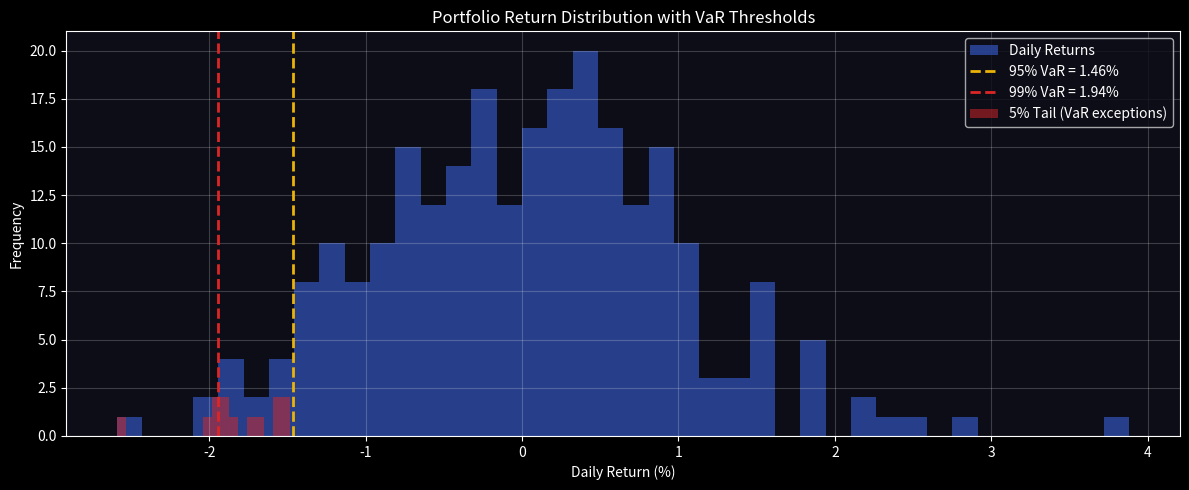

This chart was generated by the following Python code: (Note: this script raises an exception after producing the figure.)
import numpy as np
import pandas as pd
import matplotlib.pyplot as plt
import matplotlib.patches as mpatches
from scipy import stats
import warnings
warnings.filterwarnings('ignore')

plt.style.use('dark_background')
plt.rcParams['figure.figsize'] = (12, 5)
plt.rcParams['axes.facecolor'] = '#0d0d18'
plt.rcParams['figure.facecolor'] = '#0d0d18'

TRADING_DAYS = 252
print('Setup complete.')

# Worked numerical example: VaR on a simple portfolio
np.random.seed(42)

# Simulate 252 days of portfolio log returns (mean=0.03%/day, std=1%/day)
n_days = 252
portfolio_value = 100_000_000  # $100M portfolio
daily_returns = np.random.normal(loc=0.0003, scale=0.010, size=n_days)

# Historical VaR: just read the 5th percentile
var_95_fraction = -np.percentile(daily_returns, 5)
var_99_fraction = -np.percentile(daily_returns, 1)

var_95_dollars = var_95_fraction * portfolio_value
var_99_dollars = var_99_fraction * portfolio_value

print(f'Portfolio: ${portfolio_value:,.0f}')
print(f'Return series: {n_days} trading days')
print(f'Mean daily return: {daily_returns.mean()*100:.3f}%')
print(f'Daily volatility: {daily_returns.std()*100:.3f}%')
print()
print(f'1-day 95% VaR: {var_95_fraction*100:.3f}% = ${var_95_dollars:,.0f}')
print(f'1-day 99% VaR: {var_99_fraction*100:.3f}% = ${var_99_dollars:,.0f}')
print()
print(f'Interpretation: On 95% of days, daily loss will NOT exceed ${var_95_dollars:,.0f}')
print(f'Expected VaR exceptions per year: {n_days * 0.05:.1f} days (5% of 252)')

# Visualise the return distribution with VaR thresholds
fig, ax = plt.subplots(figsize=(12, 5))

ax.hist(daily_returns * 100, bins=40, color='#3355bb', alpha=0.7, label='Daily Returns')
ax.axvline(-var_95_fraction * 100, color='#eab308', linestyle='--', linewidth=2, label=f'95% VaR = {var_95_fraction*100:.2f}%')
ax.axvline(-var_99_fraction * 100, color='#dc2626', linestyle='--', linewidth=2, label=f'99% VaR = {var_99_fraction*100:.2f}%')

# Shade the tail regions
tail_returns = daily_returns[daily_returns < -var_95_fraction]
ax.hist(tail_returns * 100, bins=20, color='#dc2626', alpha=0.5, label='5% Tail (VaR exceptions)')

ax.set_xlabel('Daily Return (%)')
ax.set_ylabel('Frequency')
ax.set_title('Portfolio Return Distribution with VaR Thresholds')
ax.legend()
ax.grid(True, alpha=0.2)
plt.tight_layout()
plt.show()

print(f'\nNumber of days beyond 95% VaR threshold: {(daily_returns < -var_95_fraction).sum()}')
print(f'Expected (5% × 252): {252 * 0.05:.0f}')

# Compare both methods on the same return series
import yfinance as yf

# Download real SPY data for comparison
try:
    spy_data = yf.download('SPY', period='3y', auto_adjust=True, progress=False)
    spy_returns = np.log(spy_data['Close'] / spy_data['Close'].shift(1)).dropna().values
    print(f'Downloaded {len(spy_returns)} days of SPY returns')
except Exception as e:
    print(f'yfinance failed ({e}) — using simulated data')
    spy_returns = np.random.normal(0.0004, 0.012, 756)  # 3 years simulated

# Historical VaR
hist_var95 = -np.percentile(spy_returns, 5)
hist_var99 = -np.percentile(spy_returns, 1)

# Parametric VaR
mu, sigma = spy_returns.mean(), spy_returns.std()
z95 = stats.norm.ppf(0.05)  # -1.645
z99 = stats.norm.ppf(0.01)  # -2.326
param_var95 = -(mu + z95 * sigma)
param_var99 = -(mu + z99 * sigma)

# Kurtosis (fat-tail measure)
kurtosis = stats.kurtosis(spy_returns)

print(f'\n--- Return Distribution Statistics ---')
print(f'Mean (daily):    {mu*100:.4f}%  | Annualised: {mu*252*100:.2f}%')
print(f'Std Dev (daily): {sigma*100:.4f}% | Annualised: {sigma*np.sqrt(252)*100:.2f}%')
print(f'Excess Kurtosis: {kurtosis:.2f} (normal=0; positive = fat tails)')
print()
print(f'--- VaR Comparison ---')
print(f'              Historical    Parametric    Difference')
print(f'95% VaR:      {hist_var95*100:.3f}%        {param_var95*100:.3f}%         {(hist_var95-param_var95)*100:+.3f}%')
print(f'99% VaR:      {hist_var99*100:.3f}%        {param_var99*100:.3f}%         {(hist_var99-param_var99)*100:+.3f}%')
print()
print(f'Key insight: If kurtosis > 0, historical VaR > parametric VaR at 99%')
print(f'because fat tails mean more extreme losses than a normal distribution predicts.')

# Visualise: actual return distribution vs normal fit
fig, axes = plt.subplots(1, 2, figsize=(14, 5))

# Left: distribution overlay
ax = axes[0]
ax.hist(spy_returns * 100, bins=60, density=True, color='#3355bb', alpha=0.6, label='Actual Returns')
x = np.linspace(spy_returns.min() * 100, spy_returns.max() * 100, 300)
ax.plot(x, stats.norm.pdf(x, mu * 100, sigma * 100), 'r-', linewidth=2, label='Normal Fit')
ax.axvline(-hist_var99 * 100, color='#eab308', linestyle='--', linewidth=2, label=f'Hist 99% VaR')
ax.axvline(-param_var99 * 100, color='#dc2626', linestyle='--', linewidth=2, label=f'Param 99% VaR')
ax.set_xlim(-6, 6)
ax.set_xlabel('Daily Return (%)')
ax.set_title('Return Distribution: Actual vs Normal')
ax.legend(fontsize=9)
ax.grid(True, alpha=0.2)

# Right: Q-Q plot (shows fat tails clearly)
ax2 = axes[1]
stats.probplot(spy_returns, dist='norm', plot=ax2)
ax2.get_lines()[0].set(color='#3355bb', alpha=0.5, markersize=2)
ax2.get_lines()[1].set(color='#dc2626', linewidth=2)
ax2.set_title('Q-Q Plot (deviations from line = fat tails)')
ax2.grid(True, alpha=0.2)

plt.tight_layout()
plt.show()
print('In the Q-Q plot: if returns were normal, all points would fall on the red line.')
print('The S-curve shape shows fat tails — extreme returns are more common than normal predicts.')

# CVaR calculation and comparison with VaR
confidence = 0.95
var_threshold = hist_var95  # already computed above

# CVaR = average of all losses worse than VaR
tail_losses = spy_returns[spy_returns < -var_threshold]
cvar_95 = -tail_losses.mean()

print(f'--- VaR vs CVaR Comparison (SPY) ---')
print(f'95% VaR:   {hist_var95*100:.3f}%  (loss on the worst 5% of days: minimum)')
print(f'95% CVaR:  {cvar_95*100:.3f}%  (loss on the worst 5% of days: average)')
print(f'CVaR/VaR:  {cvar_95/hist_var95:.2f}x  (CVaR is this much larger than VaR)')
print()
print(f'Number of tail observations: {len(tail_losses)}')
print(f'Worst single day return: {spy_returns.min()*100:.3f}%')
print()
print(f'Insight: CVaR tells you that on the {len(tail_losses)} worst days,')
print(f'the average loss was {cvar_95*100:.3f}%, not just the minimum {hist_var95*100:.3f}%.')
print(f'This is what a risk manager needs to know for capital allocation.')

# Illustrate why two portfolios can have same VaR but different CVaR
np.random.seed(42)

# Portfolio A: normal-ish tails
port_a = np.concatenate([
    np.random.normal(0.0005, 0.008, 240),  # 240 normal days
    np.random.uniform(-0.020, -0.015, 12)   # 12 mild tail days
])

# Portfolio B: fat tail — same VaR, but much worse CVaR
port_b = np.concatenate([
    np.random.normal(0.0005, 0.008, 240),  # 240 normal days
    np.random.uniform(-0.060, -0.020, 12)  # 12 severe tail days
])

var_a = -np.percentile(port_a, 5)
var_b = -np.percentile(port_b, 5)
cvar_a = -port_a[port_a < -var_a].mean()
cvar_b = -port_b[port_b < -var_b].mean()

print(f'             Portfolio A    Portfolio B')
print(f'95% VaR:     {var_a*100:.3f}%         {var_b*100:.3f}%')
print(f'95% CVaR:    {cvar_a*100:.3f}%         {cvar_b*100:.3f}%')
print()
print('Both portfolios have similar VaR — but B has 2x higher CVaR.')
print('VaR would treat them identically. CVaR correctly identifies B as riskier.')
print('This is the core argument for why Basel III moved to CVaR.')

fig, axes = plt.subplots(1, 2, figsize=(14, 4))
for i, (port, name, color) in enumerate([(port_a, 'Portfolio A (thin tail)', '#22c55e'), (port_b, 'Portfolio B (fat tail)', '#dc2626')]):
    ax = axes[i]
    var_val = -np.percentile(port, 5)
    cvar_val = -port[port < -var_val].mean()
    ax.hist(port * 100, bins=30, color=color, alpha=0.6)
    ax.axvline(-var_val * 100, color='#eab308', linestyle='--', linewidth=2, label=f'VaR 95%: {var_val*100:.2f}%')
    ax.axvline(-cvar_val * 100, color='white', linestyle='--', linewidth=2, label=f'CVaR 95%: {cvar_val*100:.2f}%')
    ax.set_title(name)
    ax.set_xlabel('Daily Return (%)')
    ax.legend(fontsize=9)
    ax.grid(True, alpha=0.2)
plt.tight_layout()
plt.show()

# Visualise the Basel III capital stack
fig, ax = plt.subplots(figsize=(10, 6))

categories = ['CET1\n(Minimum)', 'CET1\n(+ Buffer)', 'Tier 1', 'Total Capital']
minimums = [4.5, 7.0, 8.5, 10.5]
bars = ax.barh(categories, minimums, color=['#dc2626', '#eab308', '#f97316', '#22c55e'], alpha=0.8)

for bar, val in zip(bars, minimums):
    ax.text(val + 0.1, bar.get_y() + bar.get_height()/2, f'{val}%',
            va='center', color='white', fontweight='bold')

ax.set_xlabel('% of Risk-Weighted Assets (RWA)')
ax.set_title('Basel III Minimum Capital Requirements')
ax.set_xlim(0, 14)
ax.axvline(7.0, color='white', linestyle=':', alpha=0.3, label='Effective CET1 minimum (incl. buffer)')
ax.legend()
ax.grid(True, alpha=0.2, axis='x')
plt.tight_layout()
plt.show()

print('Key numbers to know for a bank interview:')
print('  CET1 minimum: 4.5% | + 2.5% conservation buffer = 7.0% effective minimum')
print('  Canadian G-SIBs (RBC, TD, Scotia): +1-2.5% G-SIB surcharge on top')
print('  OSFI Domestic Stability Buffer (Q4 2023): +3.5% = total CET1 target ~10.5%+')

# Simplified Merton distance-to-default illustration
# The concept: equity holders own a call option on firm assets

firm_asset_value = 100   # $100M in assets
debt_face_value = 70     # $70M in debt (leverage = 70%)
asset_volatility = 0.20  # 20% annual vol of firm assets
T = 1.0                  # 1-year horizon

# Distance to Default: how many std devs is current value above the default trigger
# Simplified formula (not the full KMV model)
expected_asset_value = firm_asset_value * np.exp(0.05 * T)  # assume 5% drift
distance_to_default = (np.log(expected_asset_value / debt_face_value)) / (asset_volatility * np.sqrt(T))
pd_estimate = stats.norm.cdf(-distance_to_default)  # Normal CDF of negative DD

print(f'--- Simplified Merton Model ---')
print(f'Firm Asset Value: ${firm_asset_value}M')
print(f'Debt (default trigger): ${debt_face_value}M')
print(f'Asset Volatility: {asset_volatility*100:.0f}% per year')
print(f'Expected Asset Value in 1yr: ${expected_asset_value:.1f}M')
print(f'Distance to Default: {distance_to_default:.2f} standard deviations')
print(f'Estimated PD: {pd_estimate*100:.4f}%')
print()
print('Sensitivity analysis — how does leverage affect PD?')
for leverage in [50, 60, 70, 80, 85, 90]:
    debt = leverage
    dd = (np.log(expected_asset_value / debt)) / (asset_volatility * np.sqrt(T))
    pd = stats.norm.cdf(-dd) * 100
    grade = 'AAA' if pd < 0.01 else ('AA' if pd < 0.05 else ('A' if pd < 0.10 else ('BBB' if pd < 0.25 else ('BB' if pd < 2.0 else 'B+'))))
    print(f'  Leverage {leverage}%: DD={dd:.2f}, PD={pd:.4f}% ({grade})')

# Illustrate yield curve inversion signal with simulated data
# (Real FRED data requires API key — using illustrative simulation)

np.random.seed(123)
years = np.arange(2015, 2026, 1/12)  # Monthly data 2015-2025
n = len(years)

# Simulate a realistic yield curve spread scenario
# Normal positive spread → inversion 2019 → recovery → inversion again 2022-2023
def simulate_spread(years):
    spreads = []
    for i, y in enumerate(years):
        if y < 2018.5:
            base = 1.2 - (y - 2015) * 0.2  # Gradually flattening
        elif y < 2020:
            base = 1.2 - (y - 2015) * 0.2 - 0.8 * max(0, y - 2018.5)  # Inversion
        elif y < 2022:
            base = 0.8 + (y - 2020) * 0.8  # Recovery / steepening
        else:
            base = 2.0 - (y - 2022) * 2.0  # Second inversion
        spreads.append(base + np.random.normal(0, 0.15))
    return np.array(spreads)

spread = simulate_spread(years)

fig, ax = plt.subplots(figsize=(14, 5))
ax.plot(years, spread, '#3355bb', linewidth=1.5, label='10Y-2Y Spread (%)')
ax.fill_between(years, spread, 0, where=(spread < 0), color='#dc2626', alpha=0.4, label='Inverted (recession warning)')
ax.fill_between(years, spread, 0, where=(spread >= 0), color='#22c55e', alpha=0.2, label='Normal')
ax.axhline(0, color='white', linewidth=1, linestyle='--', alpha=0.5)

# Annotate inversions
ax.annotate('2019 Inversion\n(COVID recession 2020)', xy=(2019.2, -0.1), xytext=(2018, -1.2),
            arrowprops=dict(arrowstyle='->', color='orange'), color='orange', fontsize=9)
ax.annotate('2022-23 Inversion\n(Deepest since 1980s)', xy=(2023, -0.8), xytext=(2023.5, -1.8),
            arrowprops=dict(arrowstyle='->', color='orange'), color='orange', fontsize=9)

ax.set_xlabel('Year')
ax.set_ylabel('Yield Spread (%)')
ax.set_title('Simulated 10Y-2Y Treasury Spread (Yield Curve Inversion Indicator)')
ax.legend()
ax.grid(True, alpha=0.2)
plt.tight_layout()
plt.show()

inversion_months = (spread < 0).sum()
print(f'Months in inversion: {inversion_months} ({inversion_months/len(years)*100:.1f}% of the period)')
print(f'Typical lag from inversion to recession onset: 12-18 months')
print(f'Why does inversion cause concern for a bank portfolio?')
print(f'  1. Duration risk: long-term bond prices fall when short rates rise above long rates')
print(f'  2. Net Interest Margin compression: banks borrow short and lend long')
print(f'  3. Credit cycle signal: economic slowdown typically follows, raising default risk')

# Simple 3-node LangGraph example to illustrate the concepts
# (no LLM calls — pure state manipulation)

from typing import TypedDict, List
from langgraph.graph import StateGraph, END

# 1. Define the state
class SimpleState(TypedDict):
    numbers: List[int]
    running_sum: int
    message: str

# 2. Define nodes (pure functions that transform state)
def node_double(state: SimpleState) -> SimpleState:
    """Double all numbers in the list."""
    doubled = [n * 2 for n in state['numbers']]
    return {**state, 'numbers': doubled, 'message': f'Doubled: {doubled}'}

def node_sum(state: SimpleState) -> SimpleState:
    """Sum the numbers."""
    total = sum(state['numbers'])
    return {**state, 'running_sum': total, 'message': f'Sum: {total}'}

def node_report(state: SimpleState) -> SimpleState:
    """Generate final report."""
    report = f'Processed {len(state["numbers"])} numbers. Sum={state["running_sum"]}'
    return {**state, 'message': report}

# 3. Build the graph
workflow = StateGraph(SimpleState)
workflow.add_node('double', node_double)
workflow.add_node('sum', node_sum)
workflow.add_node('report', node_report)

# 4. Define edges
workflow.set_entry_point('double')
workflow.add_edge('double', 'sum')
workflow.add_edge('sum', 'report')
workflow.add_edge('report', END)

# 5. Compile and run
graph = workflow.compile()

initial_state = SimpleState(numbers=[1, 2, 3, 4, 5], running_sum=0, message='')
result = graph.invoke(initial_state)

print('Simple LangGraph example:')
print(f'Input:  {initial_state["numbers"]}')
print(f'After double: {[n*2 for n in initial_state["numbers"]]}  (node_double)')
print(f'After sum: {sum(n*2 for n in initial_state["numbers"])}  (node_sum)')
print(f'Final message: {result["message"]}  (node_report)')
print()
print('This is the exact same pattern as RiskLens:')
print('  node_double → market_risk_agent (enriches state with VaR, vol, etc.)')
print('  node_sum    → aggregator_node (computes composite risk score)')
print('  node_report → report_agent (generates final briefing)')
print()
print('The power: each node ONLY reads what it needs from state and writes its own fields.')
print('Nodes can run in parallel (Send API) because they write to different state keys.')

# Visualise the LangGraph architecture with a simple diagram
import matplotlib.patches as mpatches
import matplotlib.pyplot as plt

fig, ax = plt.subplots(figsize=(14, 8))
ax.set_xlim(0, 14)
ax.set_ylim(0, 10)
ax.axis('off')

def draw_node(ax, x, y, label, color, width=2.5, height=0.8):
    rect = mpatches.FancyBboxPatch((x - width/2, y - height/2), width, height,
                                    boxstyle='round,pad=0.1', facecolor=color, edgecolor='white', linewidth=1)
    ax.add_patch(rect)
    ax.text(x, y, label, ha='center', va='center', color='white', fontsize=9, fontweight='bold')

def draw_arrow(ax, x1, y1, x2, y2, label=''):
    ax.annotate('', xy=(x2, y2), xytext=(x1, y1),
                arrowprops=dict(arrowstyle='->', color='#aaaaaa', lw=1.5))
    if label:
        ax.text((x1+x2)/2, (y1+y2)/2 + 0.15, label, ha='center', fontsize=7, color='#aaaaaa')

# Nodes
draw_node(ax, 7, 9, 'Portfolio Input', '#3355bb')
draw_node(ax, 7, 7.5, 'Supervisor Agent\n(LLM routing decision)', '#3355bb', width=3.5)

# Parallel agents
draw_node(ax, 2.5, 5.5, 'Market Risk\nAgent', '#f97316', width=2.2)
draw_node(ax, 5.5, 5.5, 'Credit Risk\nAgent', '#f97316', width=2.2)
draw_node(ax, 8.5, 5.5, 'Operational\nRisk Agent', '#f97316', width=2.2)
draw_node(ax, 11.5, 5.5, 'Macro\nAgent', '#f97316', width=2.2)

draw_node(ax, 7, 4, 'RAG Agent\n(Basel III citations)', '#7c3aed', width=3)
draw_node(ax, 7, 2.8, 'Aggregator\n(Composite risk score)', '#059669', width=3)

draw_node(ax, 4, 1.5, 'HITL Review\n(interrupt())', '#dc2626', width=2.5)
draw_node(ax, 10, 1.5, 'Report Agent\n(Final briefing)', '#059669', width=2.5)

# Arrows
draw_arrow(ax, 7, 8.6, 7, 7.9)
draw_arrow(ax, 7, 7.1, 2.5, 5.9, 'Send (parallel)')
draw_arrow(ax, 7, 7.1, 5.5, 5.9)
draw_arrow(ax, 7, 7.1, 8.5, 5.9)
draw_arrow(ax, 7, 7.1, 11.5, 5.9)

for x in [2.5, 5.5, 8.5, 11.5]:
    draw_arrow(ax, x, 5.1, 7, 4.3)

draw_arrow(ax, 7, 3.65, 7, 3.15)
draw_arrow(ax, 5.5, 2.65, 4.2, 1.8, 'HIGH/CRITICAL')
draw_arrow(ax, 8.5, 2.65, 9.8, 1.8, 'LOW/MEDIUM')
draw_arrow(ax, 5.3, 1.5, 9.7, 1.5, 'analyst approves')

# Labels
ax.text(7, 9.7, 'RiskLens — LangGraph Architecture', ha='center', fontsize=13, color='white', fontweight='bold')
ax.text(1.5, 6.2, 'Parallel via Send API', ha='center', fontsize=8, color='#aaaaaa', style='italic')

ax.set_facecolor('#0d0d18')
fig.patch.set_facecolor('#0d0d18')
plt.tight_layout()
plt.show()

print('Key architectural points:')
print('1. Supervisor → specialist agents: NOT sequential, parallel via Send API')
print('2. State flows through all nodes: each agent reads and adds to the shared state')
print('3. HITL interrupt: graph truly pauses, state persisted to SQLite')
print('4. Conditional edge: HIGH/CRITICAL → HITL, LOW/MEDIUM → direct to report')
